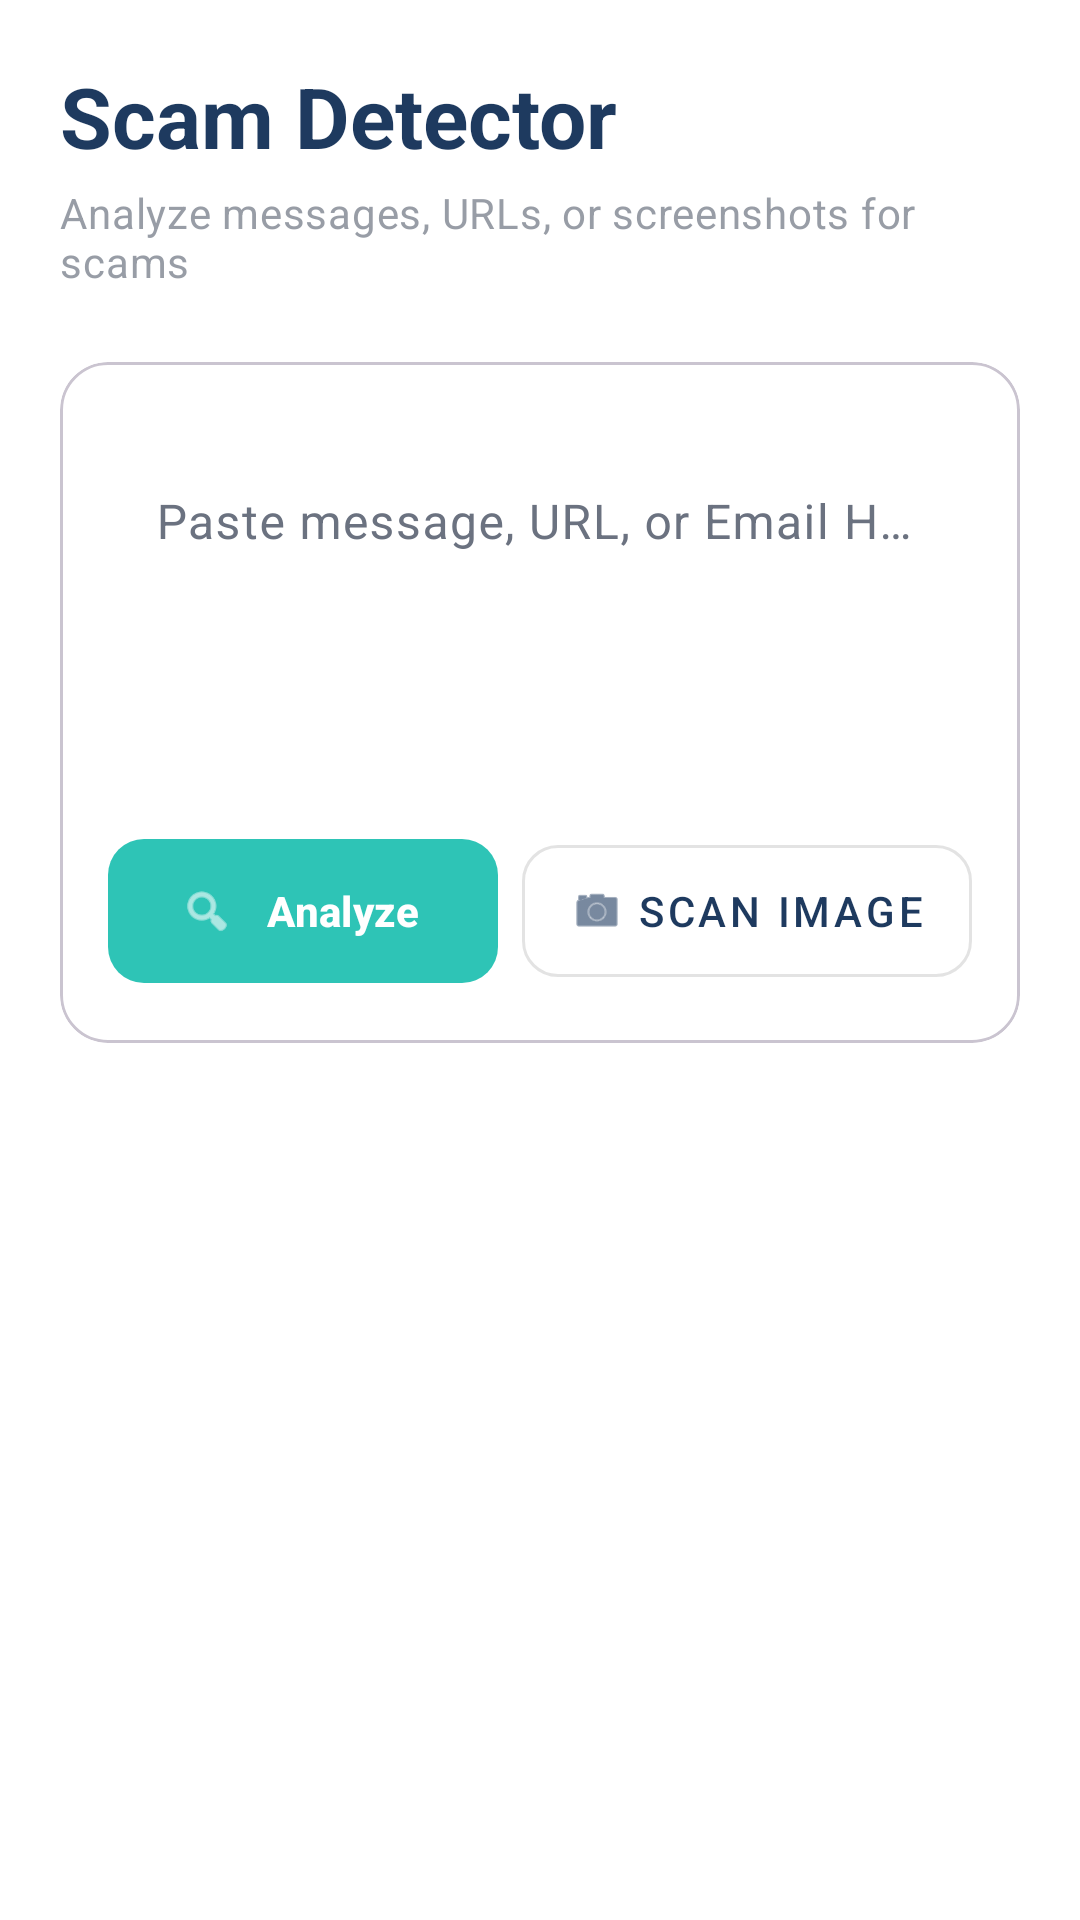

Layout XML and referenced resources for this Android screen:
<!-- AndroidManifest.xml: application theme Theme.CyberGuard -->
<!-- res/layout/fragment_scam.xml -->
<?xml version="1.0" encoding="utf-8"?>
<androidx.core.widget.NestedScrollView xmlns:android="http://schemas.android.com/apk/res/android"
    xmlns:app="http://schemas.android.com/apk/res-auto"
    android:layout_width="match_parent"
    android:layout_height="match_parent"
    android:background="?attr/colorSurface">

    <LinearLayout
        android:layout_width="match_parent"
        android:layout_height="wrap_content"
        android:orientation="vertical"
        android:padding="20dp">

        <TextView
            android:layout_width="wrap_content"
            android:layout_height="wrap_content"
            android:text="Scam Detector"
            android:textAppearance="?attr/textAppearanceHeadlineMedium"
            android:textColor="?attr/colorPrimary"
            android:textStyle="bold" />

        <TextView
            android:layout_width="wrap_content"
            android:layout_height="wrap_content"
            android:layout_marginTop="4dp"
            android:text="Analyze messages, URLs, or screenshots for scams"
            android:textAppearance="?attr/textAppearanceBodyMedium"
            android:alpha="0.7" />

        <com.google.android.material.card.MaterialCardView
            android:layout_width="match_parent"
            android:layout_height="wrap_content"
            android:layout_marginTop="24dp"
            app:cardCornerRadius="16dp"
            app:cardElevation="0dp"
            app:strokeWidth="1dp"
            app:strokeColor="?attr/colorOutlineVariant">

            <LinearLayout
                android:layout_width="match_parent"
                android:layout_height="wrap_content"
                android:orientation="vertical"
                android:padding="16dp">

                <com.google.android.material.textfield.TextInputLayout
                    android:layout_width="match_parent"
                    android:layout_height="wrap_content"
                    android:hint="Paste message, URL, or Email Header here"
                    app:boxBackgroundMode="none"
                    app:hintEnabled="true">

                    <com.google.android.material.textfield.TextInputEditText
                        android:id="@+id/edit_scam_text"
                        android:layout_width="match_parent"
                        android:layout_height="120dp"
                        android:gravity="top"
                        android:background="@android:color/transparent"
                        android:inputType="textMultiLine"
                        android:textAppearance="?attr/textAppearanceBodyLarge" />
                </com.google.android.material.textfield.TextInputLayout>

                <LinearLayout
                    android:layout_width="match_parent"
                    android:layout_height="wrap_content"
                    android:layout_marginTop="8dp"
                    android:orientation="horizontal">

                    <com.google.android.material.button.MaterialButton
                        android:id="@+id/btn_analyze"
                        android:layout_width="0dp"
                        android:layout_height="56dp"
                        android:layout_weight="1"
                        android:layout_marginEnd="8dp"
                        android:text="Analyze"
                        app:cornerRadius="12dp"
                        app:icon="@android:drawable/ic_menu_search" />

                    <com.google.android.material.button.MaterialButton
                        android:id="@+id/btn_upload_image"
                        style="@style/Widget.MaterialComponents.Button.OutlinedButton"
                        android:layout_width="wrap_content"
                        android:layout_height="56dp"
                        android:text="Scan Image"
                        app:cornerRadius="12dp"
                        app:icon="@android:drawable/ic_menu_camera" />
                </LinearLayout>

                <com.google.android.material.progressindicator.CircularProgressIndicator
                    android:id="@+id/progress_loading"
                    android:layout_width="wrap_content"
                    android:layout_height="wrap_content"
                    android:layout_gravity="center"
                    android:layout_marginTop="16dp"
                    android:visibility="gone"
                    app:indicatorSize="24dp"
                    app:trackThickness="3dp" />
            </LinearLayout>
        </com.google.android.material.card.MaterialCardView>

        <com.google.android.material.card.MaterialCardView
            android:id="@+id/card_scam_result"
            android:layout_width="match_parent"
            android:layout_height="wrap_content"
            android:layout_marginTop="24dp"
            android:visibility="gone"
            app:cardCornerRadius="16dp"
            app:cardElevation="2dp">

            <LinearLayout
                android:id="@+id/layout_result_container"
                android:layout_width="match_parent"
                android:layout_height="wrap_content"
                android:orientation="vertical"
                android:padding="20dp">

                <LinearLayout
                    android:layout_width="match_parent"
                    android:layout_height="wrap_content"
                    android:gravity="center_vertical"
                    android:orientation="horizontal">

                    <ImageView
                        android:id="@+id/img_risk_icon"
                        android:layout_width="40dp"
                        android:layout_height="40dp"
                        android:src="@android:drawable/ic_dialog_alert"
                        android:contentDescription="Risk Icon" />

                    <LinearLayout
                        android:layout_width="0dp"
                        android:layout_height="wrap_content"
                        android:layout_marginStart="16dp"
                        android:layout_weight="1"
                        android:orientation="vertical">

                        <TextView
                            android:id="@+id/text_verdict"
                            android:layout_width="wrap_content"
                            android:layout_height="wrap_content"
                            android:textAppearance="?attr/textAppearanceTitleLarge"
                            android:textStyle="bold" />

                        <TextView
                            android:id="@+id/text_score"
                            android:layout_width="wrap_content"
                            android:layout_height="wrap_content"
                            android:textAppearance="?attr/textAppearanceLabelLarge"
                            android:alpha="0.8" />
                    </LinearLayout>
                </LinearLayout>

                <com.google.android.material.progressindicator.LinearProgressIndicator
                    android:id="@+id/progress_risk"
                    android:layout_width="match_parent"
                    android:layout_height="wrap_content"
                    android:layout_marginTop="20dp"
                    app:trackCornerRadius="4dp"
                    app:trackThickness="8dp" />

                <TextView
                    android:id="@+id/text_advice"
                    android:layout_width="match_parent"
                    android:layout_height="wrap_content"
                    android:layout_marginTop="20dp"
                    android:textAppearance="?attr/textAppearanceBodyMedium"
                    android:textStyle="italic" />

                <View
                    android:layout_width="match_parent"
                    android:layout_height="1dp"
                    android:layout_marginTop="20dp"
                    android:background="?attr/colorOutlineVariant" />

                <TextView
                    android:layout_width="wrap_content"
                    android:layout_height="wrap_content"
                    android:layout_marginTop="16dp"
                    android:text="Analysis Details:"
                    android:textAppearance="?attr/textAppearanceTitleSmall" />

                <TextView
                    android:id="@+id/text_reasons"
                    android:layout_width="match_parent"
                    android:layout_height="wrap_content"
                    android:layout_marginTop="8dp"
                    android:lineSpacingExtra="4dp"
                    android:textAppearance="?attr/textAppearanceBodyMedium" />

            </LinearLayout>
        </com.google.android.material.card.MaterialCardView>
    </LinearLayout>
</androidx.core.widget.NestedScrollView>
<!-- resources referenced by this layout -->
<resources>
  <style name="Theme.CyberGuard" parent="Base.Theme.CyberGuard" />
  <color name="primary">#1E3A5F</color>
  <color name="on_primary">#FFFFFF</color>
  <color name="secondary">#2EC4B6</color>
  <color name="on_secondary">#FFFFFF</color>
  <color name="secondary_variant">#24A195</color>
  <color name="background">#F4F7FB</color>
  <color name="surface">#FFFFFF</color>
  <color name="on_surface">#1A1A1A</color>
  <color name="surface_variant">#F9FAFB</color>
  <color name="on_surface_variant">#6B7280</color>
  <color name="error">#EF4444</color>
  <color name="white">#FFFFFF</color>
  <color name="outline_variant">#E5E7EB</color>
  <style name="ShapeAppearance.CyberGuard.MediumComponent" parent="ShapeAppearance.Material3.MediumComponent">
          <item name="cornerSize">12dp</item>
      </style>
  <style name="ShapeAppearance.CyberGuard.LargeComponent" parent="ShapeAppearance.Material3.LargeComponent">
          <item name="cornerSize">16dp</item>
      </style>
  <style name="Widget.CyberGuard.Button" parent="Widget.Material3.Button">
          <item name="backgroundTint">@color/secondary</item>
          <item name="android:textColor">@color/white</item>
          <item name="shapeAppearance">@style/ShapeAppearance.CyberGuard.MediumComponent</item>
      </style>
  <style name="TextAppearance.CyberGuard.HeadlineLarge" parent="TextAppearance.Material3.HeadlineLarge">
          <item name="android:textStyle">bold</item>
          <item name="android:textColor">?attr/colorOnSurface</item>
      </style>
  <style name="TextAppearance.CyberGuard.HeadlineMedium" parent="TextAppearance.Material3.HeadlineMedium">
          <item name="android:textStyle">bold</item>
          <item name="android:textColor">?attr/colorOnSurface</item>
      </style>
  <style name="TextAppearance.CyberGuard.TitleLarge" parent="TextAppearance.Material3.TitleLarge">
          <item name="android:textStyle">bold</item>
          <item name="android:textColor">?attr/colorOnSurface</item>
      </style>
  <style name="TextAppearance.CyberGuard.TitleMedium" parent="TextAppearance.Material3.TitleMedium">
          <item name="android:textStyle">bold</item>
          <item name="android:textColor">?attr/colorOnSurface</item>
      </style>
  <style name="TextAppearance.CyberGuard.BodyLarge" parent="TextAppearance.Material3.BodyLarge">
          <item name="android:textStyle">normal</item>
          <item name="android:textColor">?attr/colorOnSurface</item>
      </style>
  <style name="TextAppearance.CyberGuard.BodyMedium" parent="TextAppearance.Material3.BodyMedium">
          <item name="android:textStyle">normal</item>
          <item name="android:textColor">?attr/colorOnSurfaceVariant</item>
      </style>
  <style name="TextAppearance.CyberGuard.LabelLarge" parent="TextAppearance.Material3.LabelLarge">
          <item name="android:textStyle">bold</item>
          <item name="android:textColor">?attr/colorOnSurface</item>
      </style>
</resources>
